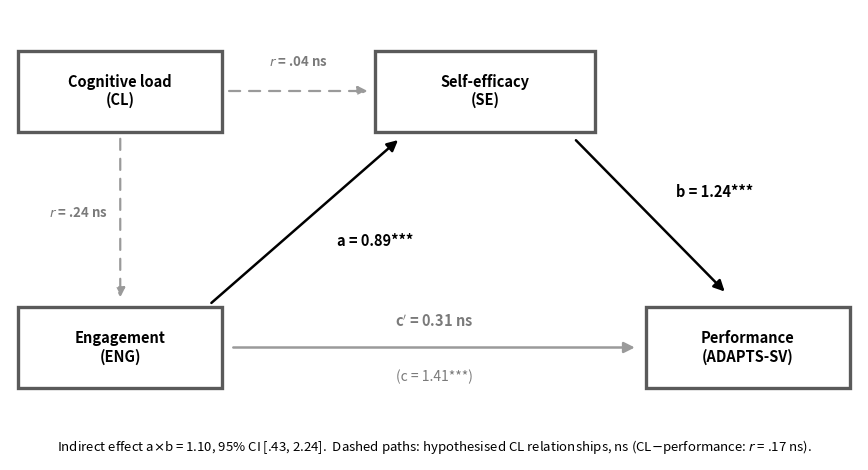

This chart was generated by the following Python code: (Note: this script raises an exception after producing the figure.)
"""Generate the H2 path diagram (game group, n = 32): the full hypothesised
network including cognitive load. Solid black paths = significant
unstandardised coefficients from the mediation model (ADAPTS on its native
1-7 scale). Dashed grey paths = hypothesised cognitive-load relationships,
shown as bivariate correlations, none significant.
"""
import matplotlib

matplotlib.use("Agg")
import matplotlib.pyplot as plt
from matplotlib.patches import FancyArrowPatch, Rectangle

BOX = dict(facecolor="white", edgecolor="#5a5a5a", linewidth=2.4)


def box(ax, cx, cy, w, h, text, fontsize=11):
    ax.add_patch(Rectangle((cx - w / 2, cy - h / 2), w, h, **BOX, zorder=3))
    ax.text(cx, cy, text, ha="center", va="center", fontsize=fontsize,
            fontweight="bold", zorder=4)


fig, ax = plt.subplots(figsize=(9.2, 4.8))
ax.set_xlim(0, 1)
ax.set_ylim(0, 1)
ax.axis("off")

box(ax, 0.13, 0.82, 0.24, 0.18, "Cognitive load\n(CL)", 10.5)
box(ax, 0.56, 0.82, 0.26, 0.18, "Self-efficacy\n(SE)", 10.5)
box(ax, 0.13, 0.25, 0.24, 0.18, "Engagement\n(ENG)", 10.5)
box(ax, 0.87, 0.25, 0.24, 0.18, "Performance\n(ADAPTS-SV)", 10.5)

GREY = "#9a9a9a"

# CL -> SE (hypothesised negative; observed ns)
ax.add_patch(FancyArrowPatch((0.255, 0.82), (0.425, 0.82), arrowstyle="-|>",
                             mutation_scale=14, color=GREY, linewidth=1.6,
                             linestyle=(0, (5, 4)), zorder=2))
ax.text(0.34, 0.875, r"$r$ = .04 ns", fontsize=9.5, fontweight="bold",
        color="#7a7a7a", ha="center")

# CL -> ENG (hypothesised negative; observed ns)
ax.add_patch(FancyArrowPatch((0.13, 0.72), (0.13, 0.355), arrowstyle="-|>",
                             mutation_scale=14, color=GREY, linewidth=1.6,
                             linestyle=(0, (5, 4)), zorder=2))
ax.text(0.115, 0.54, r"$r$ = .24 ns", fontsize=9.5, fontweight="bold",
        color="#7a7a7a", ha="right")

# a: ENG -> SE
ax.add_patch(FancyArrowPatch((0.235, 0.345), (0.46, 0.715), arrowstyle="-|>",
                             mutation_scale=16, color="black", linewidth=1.8, zorder=2))
ax.text(0.385, 0.475, r"a = 0.89***", fontsize=10.5, fontweight="bold", ha="left")

# b: SE -> ADAPTS
ax.add_patch(FancyArrowPatch((0.665, 0.715), (0.845, 0.37), arrowstyle="-|>",
                             mutation_scale=16, color="black", linewidth=1.8, zorder=2))
ax.text(0.785, 0.585, r"b = 1.24***", fontsize=10.5, fontweight="bold", ha="left")

# c': ENG -> ADAPTS direct (grey solid = tested, ns after mediation)
ax.add_patch(FancyArrowPatch((0.26, 0.25), (0.74, 0.25), arrowstyle="-|>",
                             mutation_scale=16, color=GREY, linewidth=1.8, zorder=2))
ax.text(0.50, 0.295, r"c$'$ = 0.31 ns", fontsize=10.5, fontweight="bold",
        color="#7a7a7a", ha="center")
ax.text(0.50, 0.175, r"(c = 1.41***)", fontsize=10, color="#7a7a7a", ha="center")

ax.text(0.50, 0.02,
        "Indirect effect a$\\times$b = 1.10, 95% CI [.43, 2.24].  "
        "Dashed paths: hypothesised CL relationships, ns (CL$-$performance: $r$ = .17 ns).",
        fontsize=9.5, ha="center")

fig.tight_layout()
fig.savefig("figures/mediation_path_model.png", dpi=200, bbox_inches="tight")
print("saved figures/mediation_path_model.png")
